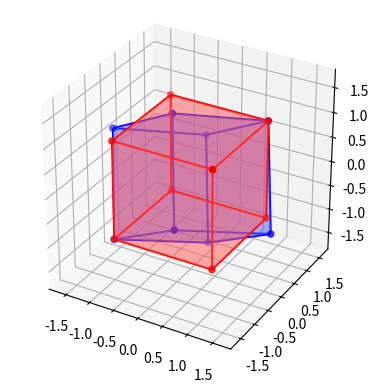

This figure's Python source:
import numpy as np
import matplotlib.pyplot as plt
from mpl_toolkits.mplot3d.art3d import Poly3DCollection, Line3DCollection

# クォータニオンを生成する関数
def make_quaternion(angle, axis):
    q = np.array([np.cos(angle/2), np.sin(angle/2)*axis[0], np.sin(angle/2)*axis[1], np.sin(angle/2)*axis[2]])
    return q

# 四元数を回転行列に変換する関数
def quaternion_to_rotation_matrix(q):
    R = np.array([[1-2*q[2]**2-2*q[3]**2, 2*q[1]*q[2]-2*q[3]*q[0], 2*q[1]*q[3]+2*q[2]*q[0]],
                  [2*q[1]*q[2]+2*q[3]*q[0], 1-2*q[1]**2-2*q[3]**2, 2*q[2]*q[3]-2*q[1]*q[0]],
                  [2*q[1]*q[3]-2*q[2]*q[0], 2*q[2]*q[3]+2*q[1]*q[0], 1-2*q[1]**2-2*q[2]**2]])
    return R

# 回転軸と回転角度を指定する
axis = np.array([1,1,1]) / np.sqrt(3)  # 回転軸
angle = np.pi/4 # 回転角度

# クォータニオンを生成する
q = make_quaternion(angle, axis)

# クォータニオンを回転行列に変換する
R = quaternion_to_rotation_matrix(q)

# 四角形を定義する
# 座標を定義する
vertices = np.array([[1, 1, 1],
                     [-1, 1, 1],
                     [-1, -1, 1],
                     [1, -1, 1],
                     [1, 1, -1],
                     [-1, 1, -1],
                     [-1, -1, -1],
                     [1, -1, -1]])

# 線分を定義する
edges = [[0, 1], [1, 2], [2, 3], [3, 0], [4, 5], [5, 6], [6, 7], [7, 4], [0, 4], [1, 5], [2, 6], [3, 7]]

# 面を定義する
faces = [[0, 3, 2, 1], [4, 5, 6, 7], [1, 5, 4, 0], [2, 6, 5, 1], [3, 7, 6, 2], [0, 4, 7, 3]]

# 各線分、面の色を定義する
colors = ["r", "b"]

# vertices を回転させる
# @は行列の乗算を示す。クォータニオン回転行列Rを掛けて、回転後の図形の座標を計算する。
rotated_vertices = vertices @ R

fig = plt.figure(figsize=(10,5))

# 回転前の図形を描画する
ax = fig.add_subplot(121, projection='3d')
ax.set_box_aspect([1, 1, 1])
lines1 = Line3DCollection([vertices[edge] for edge in edges], colors='r')
ax.add_collection(lines1)
polygons1 = Poly3DCollection([vertices[face] for face in faces], facecolors="#ff5959", alpha=0.3)
ax.add_collection(polygons1)
ax.scatter(vertices[:, 0], vertices[:, 1], vertices[:, 2], c='red')

# 回転後の図形を描画する
rotated_lines = Line3DCollection([rotated_vertices[edge] for edge in edges], colors='b')
ax.add_collection(rotated_lines)
rotated_polygons = Poly3DCollection([rotated_vertices[face] for face in faces], facecolors="#6060ff", alpha=0.3)
ax.add_collection(rotated_polygons)
ax.scatter(rotated_vertices[:, 0], rotated_vertices[:, 1], rotated_vertices[:, 2], c='blue')

plt.show()

